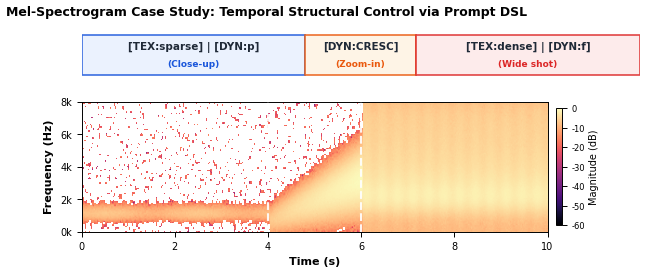

The matplotlib source for this figure:
#!/usr/bin/env python3
"""
plot_melspec_case_study.py — 时序结构控制的 Mel-Spectrogram Case Study
======================================================================
上半: Prompt DSL 时序标注 (0-4s sparse/p, 4-6s crescendo, 6-10s dense/f)
下半: 模拟 Mel-Spectrogram 热力图 (符合物理规律的能量分布)
输出: PDF + PNG (IEEE 双栏横向长图)
"""

import matplotlib
matplotlib.use("Agg")
import matplotlib.pyplot as plt
import matplotlib.gridspec as gridspec
import matplotlib.colors as mcolors
import numpy as np
import os, sys

if sys.stdout.encoding != "utf-8":
    sys.stdout.reconfigure(encoding="utf-8")

# ── 学术样式 ──
plt.rcParams.update({
    "font.family": "serif",
    "font.serif": ["Times New Roman"],
    "mathtext.fontset": "stix",
    "font.size": 8,
    "axes.labelsize": 8,
    "axes.titlesize": 9,
    "xtick.labelsize": 7,
    "ytick.labelsize": 7,
    "axes.linewidth": 0.7,
    "xtick.major.width": 0.7,
    "ytick.major.width": 0.7,
    "savefig.dpi": 300,
    "savefig.bbox": "tight",
    "savefig.pad_inches": 0.06,
})

# ═══════════════════════════════════════════════════════════
# 1. 模拟 Mel-Spectrogram (符合物理规律)
# ═══════════════════════════════════════════════════════════
np.random.seed(42)

sr = 22050
duration = 10.0
hop_length = 512
n_mels = 96
n_frames = int(duration * sr / hop_length)  # ~430 帧

# 时间轴 (帧 → 秒)
times = np.arange(n_frames) * hop_length / sr

# 频率轴 (mel bins → Hz)
mel_edges = np.linspace(0, 8000, n_mels)  # 0-8kHz

# 能量包络: 三段时间域权重
# 段1 (0-4s): 稀疏低频, 低能量
# 段2 (4-6s): 渐强 (能量线性上升)
# 段3 (6-10s): 密集全频段, 高能量
energy_envelope = np.zeros(n_frames)
for i, t in enumerate(times):
    if t < 4.0:
        # 稀疏: 能量低, 且随时间轻微波动
        energy_envelope[i] = 0.20 + 0.05 * np.sin(2*np.pi*0.5*t)
    elif t < 6.0:
        # 渐强: 从 0.2 线性升到 0.9
        frac = (t - 4.0) / 2.0
        energy_envelope[i] = 0.20 + 0.70 * frac
    else:
        # 密集: 高能量, 轻微颤音
        energy_envelope[i] = 0.90 + 0.08 * np.sin(2*np.pi*3.0*t)

# 频率分布: 段1偏低频, 段3全频段
# 用高斯权重叠加: 每个时刻在特定 mel 频段产生谐波能量
mel_spec = np.zeros((n_mels, n_frames))

for i, t in enumerate(times):
    if t < 4.0:
        # 稀疏低频: 集中在低 mel bins, 稀疏谐波
        for harmonic in [1, 2]:
            center = 8 + harmonic * 4  # 低频段
            width = 3
            gauss = np.exp(-0.5 * ((np.arange(n_mels) - center) / width)**2)
            mel_spec[:, i] += energy_envelope[i] * gauss * (0.6 if harmonic == 1 else 0.35)
    elif t < 6.0:
        # 渐强: 频段逐步向上扩展
        frac = (t - 4.0) / 2.0
        center = 8 + 30 * frac  # 中心从低频向中频移动
        width = 6 + 8 * frac
        gauss = np.exp(-0.5 * ((np.arange(n_mels) - center) / width)**2)
        mel_spec[:, i] += energy_envelope[i] * gauss
    else:
        # 密集全频段: 多个谐波 + 宽带噪声
        for harmonic in range(1, 6):
            center = 10 + harmonic * 15
            width = 8
            gauss = np.exp(-0.5 * ((np.arange(n_mels) - center) / width)**2)
            mel_spec[:, i] += energy_envelope[i] * gauss * (0.5 / harmonic)
        # 宽带背景
        mel_spec[:, i] += energy_envelope[i] * 0.15

# 添加轻微噪声
mel_spec += np.random.randn(n_mels, n_frames) * 0.015

# 转 dB
mel_spec_db = 10 * np.log10(mel_spec + 1e-8)
mel_spec_db = np.clip(mel_spec_db, -60, 0)

# ═══════════════════════════════════════════════════════════
# 2. 绘图
# ═══════════════════════════════════════════════════════════
fig = plt.figure(figsize=(7.2, 2.6))
gs = gridspec.GridSpec(2, 1, height_ratios=[1.1, 3.0], hspace=0.25)

# ── 上半: DSL 时序标注 ──
ax_dsl = fig.add_subplot(gs[0])
ax_dsl.set_xlim(0, 10)
ax_dsl.set_ylim(0, 1)
ax_dsl.axis("off")

# 三段时间段的色块 + 标注
segments = [
    (0.0, 4.0, "[TEX:sparse] | [DYN:p]", "Close-up", "#E8F0FE", "#1A56DB"),
    (4.0, 6.0, "[DYN:CRESC]", "Zoom-in", "#FEF3E2", "#EA580C"),
    (6.0, 10.0, "[TEX:dense] | [DYN:f]", "Wide shot", "#FDE8E8", "#DC2626"),
]

for x0, x1, token, label, facecolor, edgecolor in segments:
    # 色块
    ax_dsl.add_patch(plt.Rectangle((x0, 0.08), x1-x0, 0.84,
                    facecolor=facecolor, edgecolor=edgecolor,
                    linewidth=1.2, alpha=0.85, zorder=1))
    # 中心文字: token + 镜头语言对应
    cx = (x0 + x1) / 2
    ax_dsl.text(cx, 0.68, token, ha="center", va="center",
                fontsize=7.5, fontweight="bold", color="#1F2937", zorder=2)
    ax_dsl.text(cx, 0.32, f"({label})", ha="center", va="center",
                fontsize=6.5, color=edgecolor, fontweight="bold", zorder=2)

# 时间刻度
ax_dsl.set_xticks(np.arange(0, 11, 1))
ax_dsl.set_xticklabels([f"{i}s" for i in range(11)], fontsize=6.5)
ax_dsl.tick_params(axis="x", length=0)

# ── 下半: Mel 频谱热力图 (纯 matplotlib, 不依赖 librosa/numba) ──
ax_spec = fig.add_subplot(gs[1])

img = ax_spec.imshow(
    mel_spec_db, aspect="auto", origin="lower",
    extent=[0, duration, 0, 8000],
    cmap="magma", vmin=-60, vmax=0, interpolation="bilinear",
)

y_ticks = np.arange(0, 8001, 2000)
ax_spec.set_yticks(y_ticks)
ax_spec.set_yticklabels([f"{int(t/1000)}k" for t in y_ticks])
ax_spec.set_xlim(0, duration)

# 时间分割线 (白色虚线)
for t_seg in [4.0, 6.0]:
    ax_spec.axvline(x=t_seg, color="white", linestyle="--",
                    linewidth=1.5, alpha=0.9, zorder=5)

# 轴标签
ax_spec.set_xlabel("Time (s)", fontweight="bold")
ax_spec.set_ylabel("Frequency (Hz)", fontweight="bold")

# 颜色条
cbar = fig.colorbar(img, ax=ax_spec, pad=0.015, shrink=0.9)
cbar.set_label("Magnitude (dB)", fontsize=7, labelpad=3)
cbar.ax.tick_params(labelsize=6)

# 标题
fig.suptitle("Mel-Spectrogram Case Study: Temporal Structural Control via Prompt DSL",
             fontsize=9, fontweight="bold", x=0.02, ha="left", y=0.98)

# ═══════════════════════════════════════════════════════════
# 3. 保存
# ═══════════════════════════════════════════════════════════
out_dir = "C:/Deepseek/outputs/melspec_case_study"
os.makedirs(out_dir, exist_ok=True)

for fmt in ["pdf", "png"]:
    path = f"{out_dir}/melspec_case_study.{fmt}"
    kwargs = {"bbox_inches": "tight", "pad_inches": 0.08}
    if fmt == "png":
        kwargs["dpi"] = 300
    fig.savefig(path, format=fmt, **kwargs)
    size_kb = os.path.getsize(path) / 1024
    print(f"Saved: {path} ({size_kb:.0f} KB)")

plt.close(fig)
print("Mel-Spectrogram Case Study 渲染完成")
